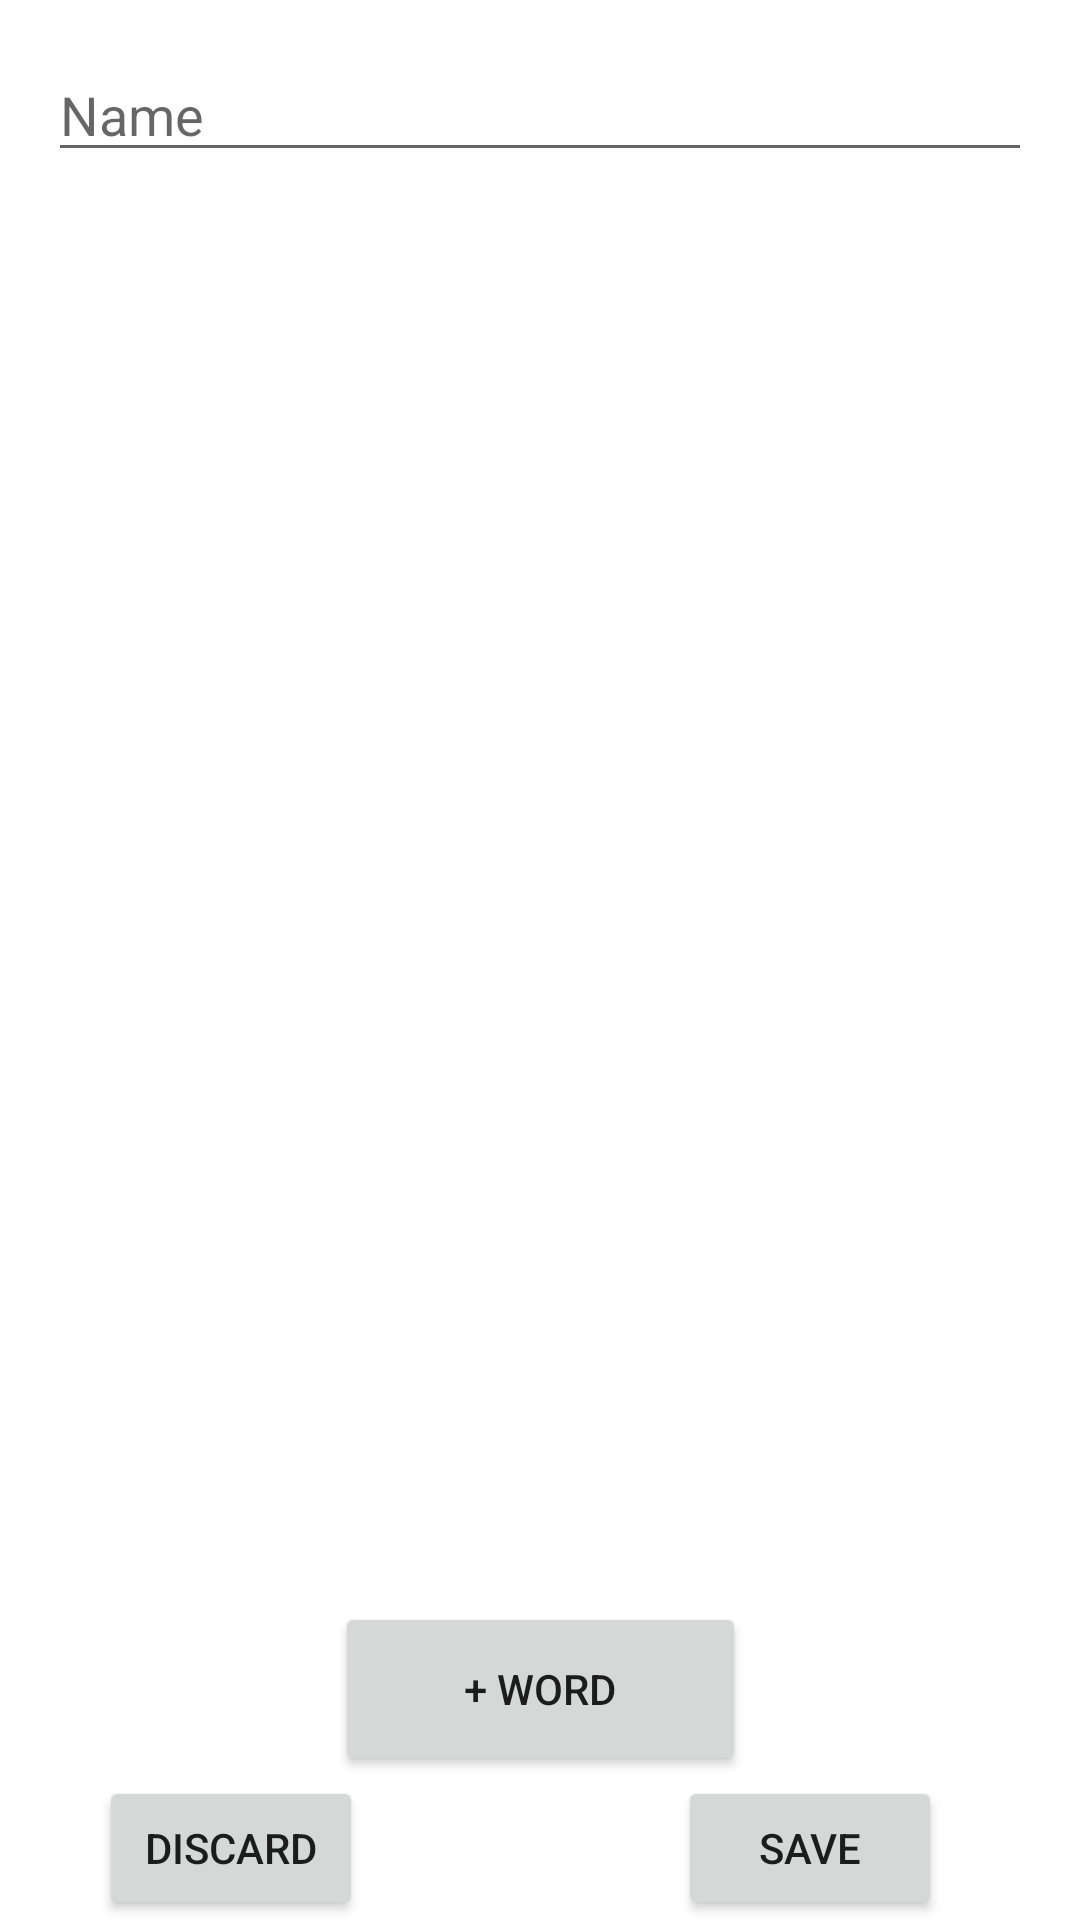

Produce the Android XML layout that renders to this screen, including the resource entries it uses.
<!-- AndroidManifest.xml: application theme Theme.DeckCycle -->
<!-- res/layout/activity_add_deck.xml -->
<?xml version="1.0" encoding="utf-8"?>
<androidx.coordinatorlayout.widget.CoordinatorLayout xmlns:android="http://schemas.android.com/apk/res/android"
    xmlns:app="http://schemas.android.com/apk/res-auto"
    xmlns:tools="http://schemas.android.com/tools"
    android:layout_width="match_parent"
    android:layout_height="match_parent"
    tools:context="com.example.deckcycle.view.AddDeck">

    <androidx.constraintlayout.widget.ConstraintLayout
        android:id="@+id/main"
        android:layout_width="match_parent"
        android:layout_height="match_parent">

        
        <ScrollView
            android:id="@+id/scrollView"
            android:layout_width="0dp"
            android:layout_height="0dp"
            app:layout_constraintTop_toTopOf="parent"
            app:layout_constraintStart_toStartOf="parent"
            app:layout_constraintEnd_toEndOf="parent"
            app:layout_constraintBottom_toTopOf="@+id/addWord">

            
            <LinearLayout
                android:id="@+id/scrollableContent"
                android:layout_width="match_parent"
                android:layout_height="wrap_content"
                android:orientation="vertical"
                android:padding="16dp">

                
                <EditText
                    android:id="@+id/deckName"
                    android:layout_width="match_parent"
                    android:layout_height="wrap_content"
                    android:hint="Name" />

                
                <LinearLayout
                    android:id="@+id/dynamicContainer"
                    android:layout_width="match_parent"
                    android:layout_height="wrap_content"
                    android:orientation="vertical"
                    android:paddingTop="16dp" />

            </LinearLayout>
        </ScrollView>

        
        <Button
            android:id="@+id/addWord"
            android:layout_width="137dp"
            android:layout_height="58dp"
            android:text="+ Word"
            app:layout_constraintBottom_toTopOf="@+id/Lobby"
            app:layout_constraintEnd_toEndOf="parent"
            app:layout_constraintStart_toStartOf="parent" />

        

        

        <Button
            android:id="@+id/Lobby"
            android:layout_width="wrap_content"
            android:layout_height="wrap_content"
            android:text="Discard"
            app:layout_constraintBottom_toBottomOf="parent"
            app:layout_constraintEnd_toEndOf="parent"
            app:layout_constraintHorizontal_bias="0.121"
            app:layout_constraintStart_toStartOf="parent" />

        <Button
            android:id="@+id/saveDeck"
            android:layout_width="wrap_content"
            android:layout_height="wrap_content"
            android:text="Save"
            app:layout_constraintBottom_toBottomOf="parent"
            app:layout_constraintEnd_toEndOf="parent"
            app:layout_constraintHorizontal_bias="0.695"
            app:layout_constraintStart_toEndOf="@+id/Lobby" />
    </androidx.constraintlayout.widget.ConstraintLayout>
</androidx.coordinatorlayout.widget.CoordinatorLayout>
<!-- resources referenced by this layout -->
<resources>
  <style name="Theme.DeckCycle" parent="Theme.MaterialComponents.DayNight.DarkActionBar">
          
          <item name="colorPrimary">@color/purple_500</item>
          <item name="colorPrimaryVariant">@color/purple_700</item>
          <item name="colorOnPrimary">@color/white</item>
          
          <item name="colorSecondary">@color/teal_200</item>
          <item name="colorSecondaryVariant">@color/teal_700</item>
          <item name="colorOnSecondary">@color/black</item>
          
          <item name="android:statusBarColor">?attr/colorPrimaryVariant</item>
          
      </style>
  <color name="purple_500">#FF6200EE</color>
  <color name="purple_700">#FF3700B3</color>
  <color name="white">#FFFFFFFF</color>
  <color name="teal_200">#FF03DAC5</color>
  <color name="teal_700">#FF018786</color>
  <color name="black">#FF000000</color>
</resources>
